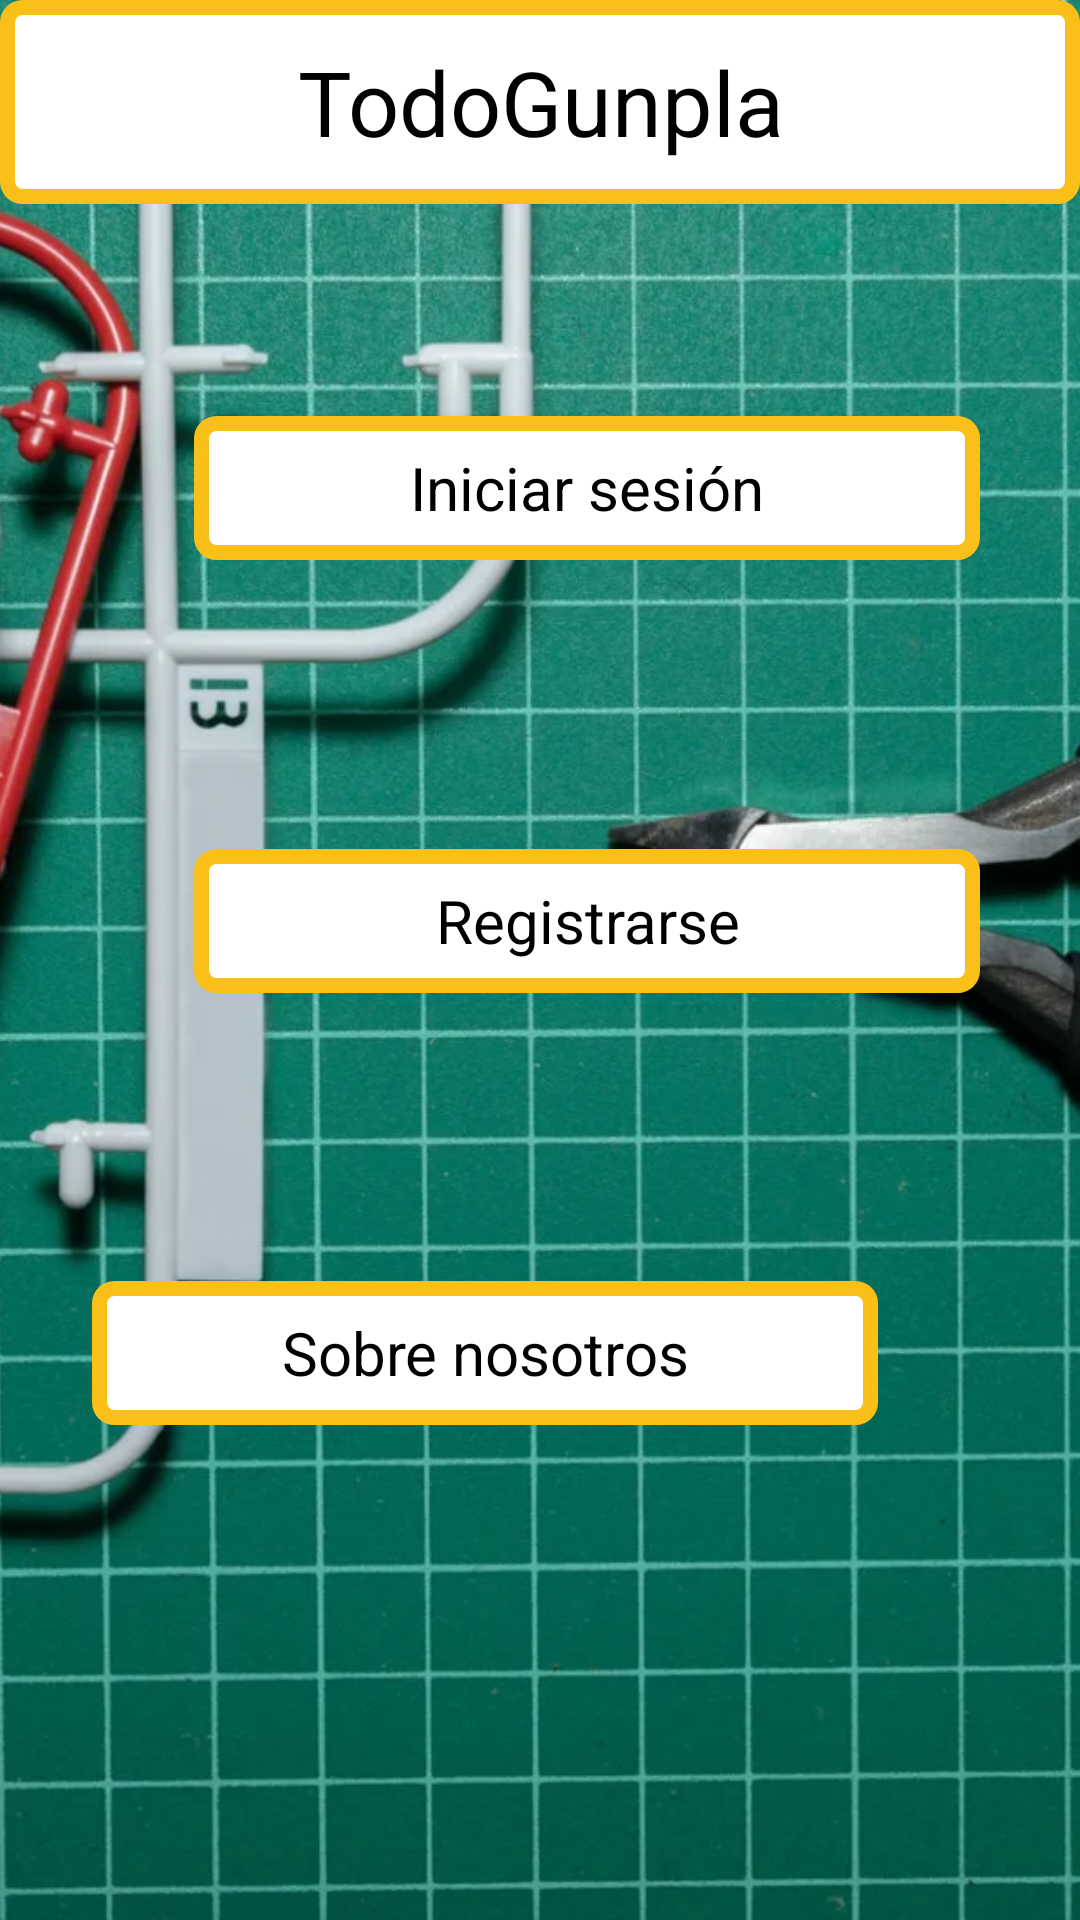

Here is an Android app screen rendered from its layout file. Give the layout XML and the strings, colors and styles it references.
<!-- AndroidManifest.xml: application theme Theme.TiendaGunpla -->
<!-- res/layout/activity_opciones_ventana.xml -->
<?xml version="1.0" encoding="utf-8"?>
<androidx.constraintlayout.widget.ConstraintLayout xmlns:android="http://schemas.android.com/apk/res/android"
    xmlns:app="http://schemas.android.com/apk/res-auto"
    xmlns:tools="http://schemas.android.com/tools"
    android:id="@+id/main"
    android:layout_width="match_parent"
    android:layout_height="match_parent"
    tools:context=".opcionesVentana">

    <ImageView
        android:id="@+id/imagefondo"
        android:layout_width="match_parent"
        android:layout_height="match_parent"
        android:scaleType="centerCrop"
        app:srcCompat="@drawable/fondoapp"
        tools:layout_editor_absoluteX="54dp"
        tools:layout_editor_absoluteY="0dp" />

    <TextView
        android:id="@+id/titulo"
        android:layout_width="match_parent"
        android:layout_height="68dp"
        android:background="@drawable/header_style"
        android:gravity="center"
        android:text="TodoGunpla"
        android:textSize="30sp"
        android:textColor="@color/black"
        app:layout_constraintBottom_toTopOf="@+id/guideline"
        app:layout_constraintEnd_toEndOf="parent"
        app:layout_constraintHorizontal_bias="0.0"
        app:layout_constraintStart_toStartOf="parent"
        app:layout_constraintTop_toTopOf="@+id/imagefondo"
        app:layout_constraintVertical_bias="0.0" />

    <ImageView
        android:id="@+id/paginaHome"
        android:layout_width="28dp"
        android:layout_height="27dp"
        app:layout_constraintBottom_toTopOf="@+id/guideline"
        app:layout_constraintEnd_toEndOf="parent"
        app:layout_constraintHorizontal_bias="0.067"
        app:layout_constraintStart_toStartOf="@+id/titulo"
        app:layout_constraintTop_toTopOf="parent"
        app:layout_constraintVertical_bias="0.461"
        app:srcCompat="@drawable/home_icon" />

    <androidx.constraintlayout.widget.Guideline
        android:id="@+id/guideline"
        android:layout_width="wrap_content"
        android:layout_height="wrap_content"
        android:orientation="horizontal"
        app:layout_constraintGuide_percent="0.09" />

    <androidx.constraintlayout.widget.Guideline
        android:id="@+id/guideline2"
        android:layout_width="wrap_content"
        android:layout_height="wrap_content"
        android:orientation="horizontal"
        app:layout_constraintGuide_percent="0.14" />

    <TextView
        android:id="@+id/textoIniciarsesion"
        android:layout_width="262dp"
        android:layout_height="48dp"
        android:background="@drawable/header_style"
        android:gravity="center"
        android:text="Iniciar sesión"
        android:textColor="@color/black"
        android:textSize="20dp"
        app:layout_constraintBottom_toTopOf="@+id/guideline9"
        app:layout_constraintEnd_toStartOf="@+id/guideline8"
        app:layout_constraintHorizontal_bias="0.0"
        app:layout_constraintStart_toStartOf="@+id/guideline6"
        app:layout_constraintTop_toTopOf="@+id/guideline2" />

    <TextView
        android:id="@+id/textoSobrenosotros"
        android:layout_width="262dp"
        android:layout_height="48dp"
        android:background="@drawable/header_style"
        android:gravity="center"
        android:text="Sobre nosotros"
        android:textColor="@color/black"
        android:textSize="20dp"
        app:layout_constraintBottom_toTopOf="@+id/guideline11"
        app:layout_constraintEnd_toStartOf="@+id/guideline8"
        app:layout_constraintHorizontal_bias="1.0"
        app:layout_constraintStart_toStartOf="@+id/guideline6"
        app:layout_constraintTop_toTopOf="@+id/guideline10" />

    <androidx.constraintlayout.widget.Guideline
        android:id="@+id/guideline6"
        android:layout_width="wrap_content"
        android:layout_height="wrap_content"
        android:orientation="vertical"
        app:layout_constraintGuide_percent="0.18004866" />

    <androidx.constraintlayout.widget.Guideline
        android:id="@+id/guideline8"
        android:layout_width="wrap_content"
        android:layout_height="wrap_content"
        android:orientation="vertical"
        app:layout_constraintGuide_percent="0.81265205" />

    <TextView
        android:id="@+id/textoRegistrarse"
        android:layout_width="262dp"
        android:layout_height="48dp"
        android:background="@drawable/header_style"
        android:gravity="center"
        android:text="Registrarse"
        android:textColor="@color/black"
        android:textSize="20dp"
        app:layout_constraintBottom_toTopOf="@+id/guideline10"
        app:layout_constraintEnd_toStartOf="@+id/guideline8"
        app:layout_constraintHorizontal_bias="0.0"
        app:layout_constraintStart_toStartOf="@+id/guideline6"
        app:layout_constraintTop_toTopOf="@+id/guideline9" />

    <androidx.constraintlayout.widget.Guideline
        android:id="@+id/guideline9"
        android:layout_width="wrap_content"
        android:layout_height="wrap_content"
        android:orientation="horizontal"
        app:layout_constraintGuide_percent="0.36798906" />

    <androidx.constraintlayout.widget.Guideline
        android:id="@+id/guideline10"
        android:layout_width="wrap_content"
        android:layout_height="wrap_content"
        android:orientation="horizontal"
        app:layout_constraintGuide_percent="0.5909713" />

    <androidx.constraintlayout.widget.Guideline
        android:id="@+id/guideline11"
        android:layout_width="wrap_content"
        android:layout_height="wrap_content"
        android:orientation="horizontal"
        app:layout_constraintGuide_percent="0.8180575" />

</androidx.constraintlayout.widget.ConstraintLayout>
<!-- resources referenced by this layout -->
<resources>
  <!-- drawable fondoapp: webp bitmap (drawable, 202086 bytes) -->
  <!-- drawable header_style (drawable) -->
  <?xml version="1.0" encoding="utf-8"?>
  <shape xmlns:android="http://schemas.android.com/apk/res/android">
      <stroke android:width="5dp" android:color="#FABF19"/>
      <solid android:color="@color/white"/>
      <corners android:radius="5dp"/>
  </shape>
  <style name="Theme.TiendaGunpla" parent="Base.Theme.TiendaGunpla" />
  <style name="Base.Theme.TiendaGunpla" parent="Theme.Material3.DayNight.NoActionBar">
          
          
      </style>
  <!-- not gathered from this repository: default colours our renderer supplied (Android Studio template values) -->
  <color name="black">#FF000000</color>
  <color name="white">#FFFFFFFF</color>
</resources>
